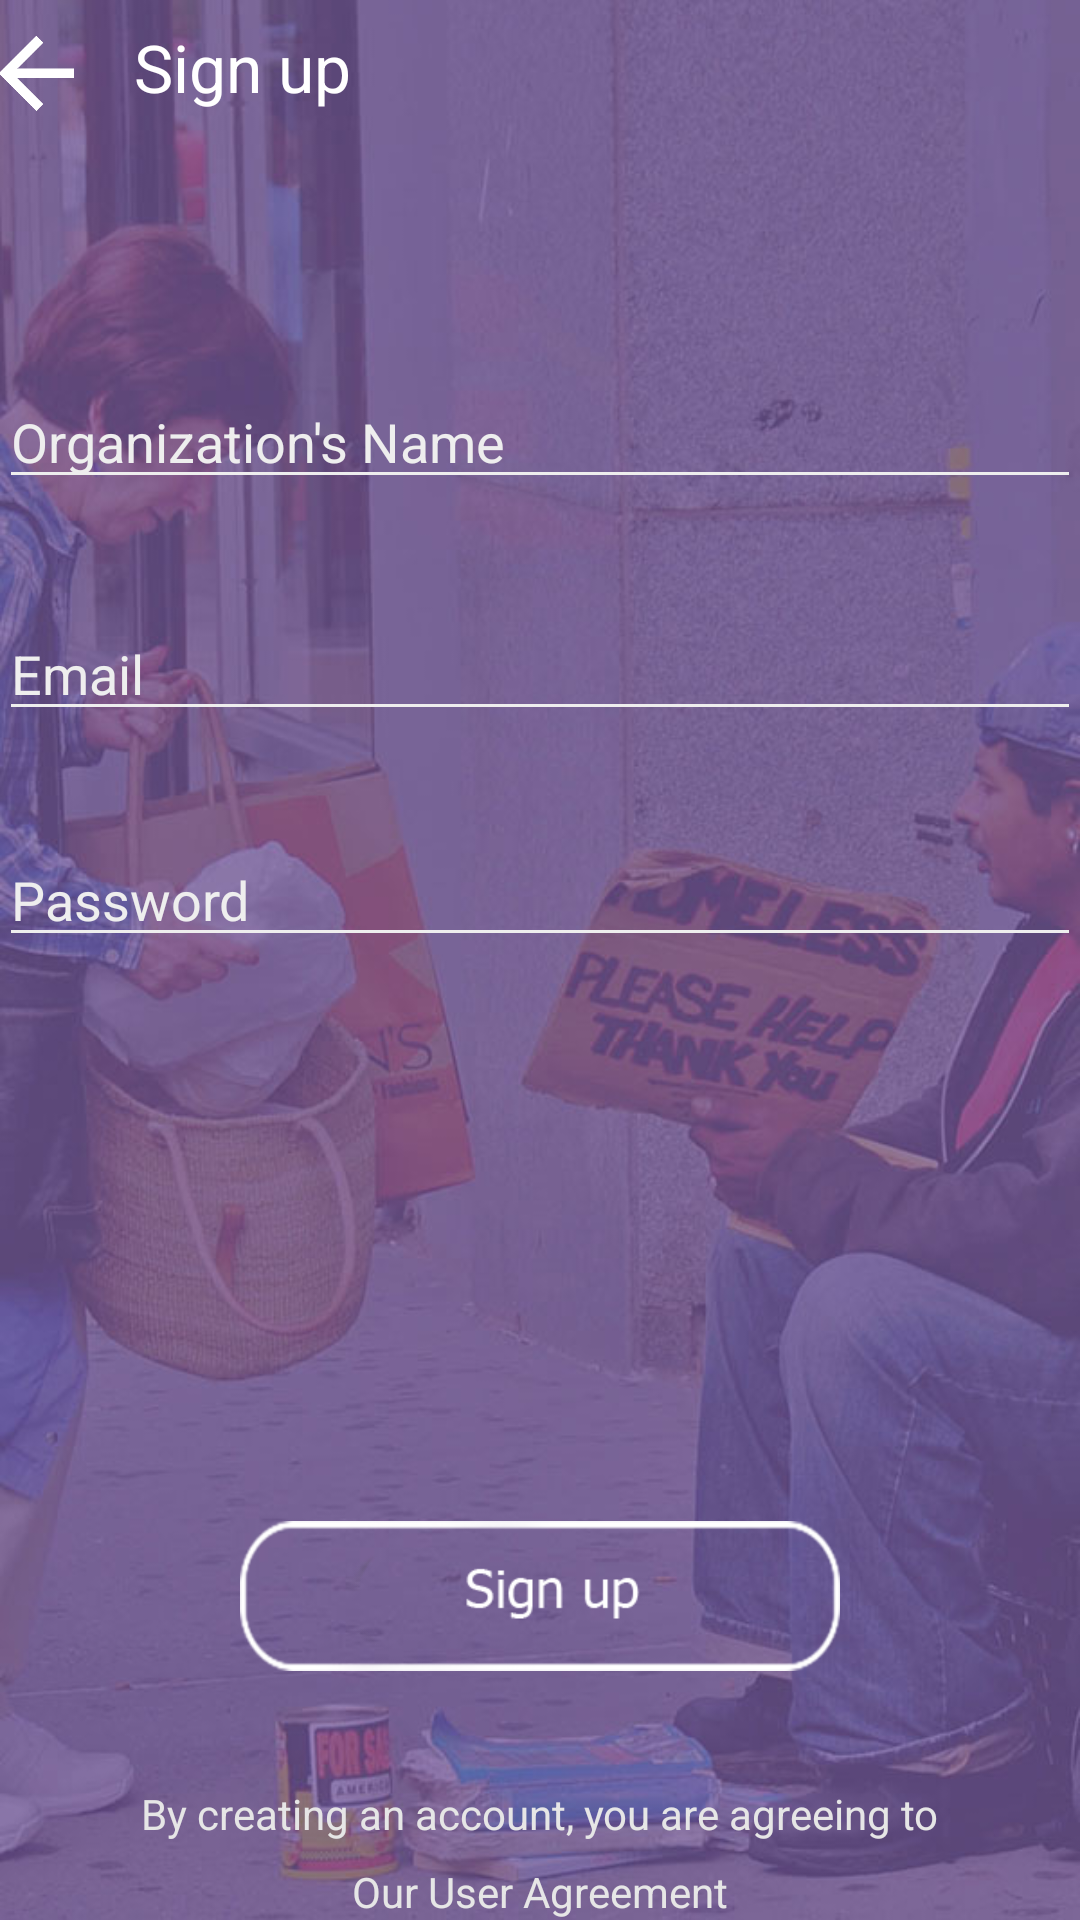

Reconstruct the res/layout file that produces this screen, plus the resources it refers to.
<!-- AndroidManifest.xml: application theme Theme.AppCompat.Light.NoActionBar -->
<!-- res/layout/activity_third.xml -->
<?xml version="1.0" encoding="utf-8"?>
<RelativeLayout xmlns:android="http://schemas.android.com/apk/res/android"
    xmlns:tools="http://schemas.android.com/tools"
    android:layout_width="match_parent"
    android:layout_height="match_parent"
    android:paddingBottom="@dimen/activity_vertical_margin"
    android:paddingLeft="@dimen/activity_horizontal_margin"
    android:paddingRight="@dimen/activity_horizontal_margin"
    android:paddingTop="@dimen/activity_vertical_margin"
    android:background="@drawable/helping"
    tools:context="com.hussam.volunet.Third"
    android:foreground="#00ffffff">

    <ImageButton
        android:id="@+id/back"
        android:layout_width="25dp"
        android:layout_height="25dp"
        android:background="@drawable/back"
        android:onClick="sendMessage4"
        android:layout_marginTop="12dp"
        android:layout_alignParentTop="true"
        android:layout_alignParentLeft="true"
        android:layout_alignParentStart="true" />

    <TextView
        android:layout_width="wrap_content"
        android:layout_height="wrap_content"
        android:textAppearance="?android:attr/textAppearanceLarge"
        android:text="Sign up"
        android:id="@+id/textView"
        android:layout_marginLeft="20dp"
        android:layout_marginStart="20dp"
        android:textColor="#ffffff"
        android:layout_alignBottom="@+id/back"
        android:layout_toRightOf="@+id/back"
        android:layout_toEndOf="@+id/back" />

    <EditText
        android:backgroundTint="#EEEEEE"
        android:layout_width="500dp"
        android:layout_height="wrap_content"
        android:id="@+id/etName"
        android:hint="Organization's Name"
        android:textColorHint="#EEEEEE"
        android:layout_marginTop="88dp"
        android:textColor="#EEEEEE"
        android:layout_below="@+id/textView"
        android:layout_alignLeft="@+id/etEmail"
        android:layout_alignStart="@+id/etEmail" />

    <EditText
        android:backgroundTint="#EEEEEE"
        android:layout_width="500dp"
        android:layout_height="wrap_content"
        android:id="@+id/etEmail"
        android:hint="Email"
        android:layout_below="@+id/etName"
        android:layout_alignParentLeft="true"
        android:layout_alignParentStart="true"
        android:layout_marginTop="36dp"
        android:textColorHint="#EEEEEE"
        android:textColor="#EEEEEE" />

    <EditText
        android:backgroundTint="#EEEEEE"
        android:layout_width="500dp"
        android:layout_height="wrap_content"
        android:inputType="textPassword"
        android:ems="10"
        android:hint="Password"
        android:id="@+id/etPassword"
        android:layout_marginTop="34dp"
        android:layout_below="@+id/etEmail"
        android:layout_alignParentLeft="true"
        android:layout_alignParentStart="true"
        android:textColorHint="#EEEEEE"
        android:textColor="#EEEEEE" />

    <ImageButton
        android:layout_width="200dp"
        android:layout_height="50dp"
        android:id="@+id/bRegister"
        android:background="@drawable/signup"
        android:layout_marginBottom="38dp"
        android:layout_above="@+id/textView3"
        android:layout_centerHorizontal="true" />

    <TextView
        android:layout_width="wrap_content"
        android:layout_height="wrap_content"
        android:textAppearance="?android:attr/textAppearanceSmall"
        android:text="By creating an account, you are agreeing to"
        android:id="@+id/textView3"
        android:textColor="#E6E6E6"
        android:layout_alignParentBottom="true"
        android:layout_centerHorizontal="true"
        android:layout_marginBottom="26dp" />

    <TextView
        android:layout_width="wrap_content"
        android:layout_height="wrap_content"
        android:textAppearance="?android:attr/textAppearanceSmall"
        android:text="Our User Agreement"
        android:id="@+id/textView2"
        android:textColor="#E6E6E6"
        android:layout_alignParentBottom="true"
        android:layout_centerHorizontal="true" />

</RelativeLayout>
<!-- resources referenced by this layout -->
<resources>
  <!-- drawable back: png bitmap (drawable, 19097 bytes) -->
  <!-- drawable helping: jpg bitmap (drawable, 101511 bytes) -->
  <!-- drawable signup: png bitmap (drawable, 23350 bytes) -->
</resources>
